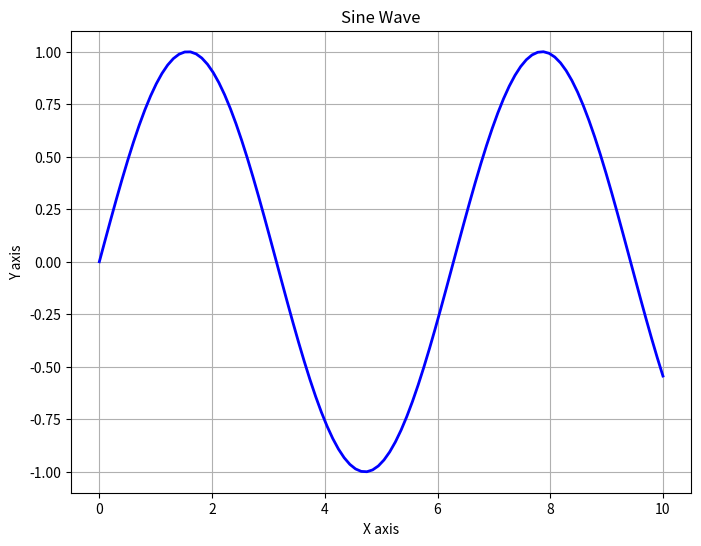

The matplotlib source for this figure:
# Welcome to the Python Testing Environment!
# This is a sample code to get you started.

import numpy as np
import matplotlib.pyplot as plt

# Generate some data
x = np.linspace(0, 10, 100)
y = np.sin(x)

# Create a simple plot
plt.figure(figsize=(8, 6))
plt.plot(x, y, 'b-', linewidth=2)
plt.title('Sine Wave')
plt.xlabel('X axis')
plt.ylabel('Y axis')
plt.grid(True)

# Display the plot
plt.show()

# Print some information
print("Hello, World!")
print("NumPy version:", np.__version__)
print("Array example:", np.random.rand(5))
